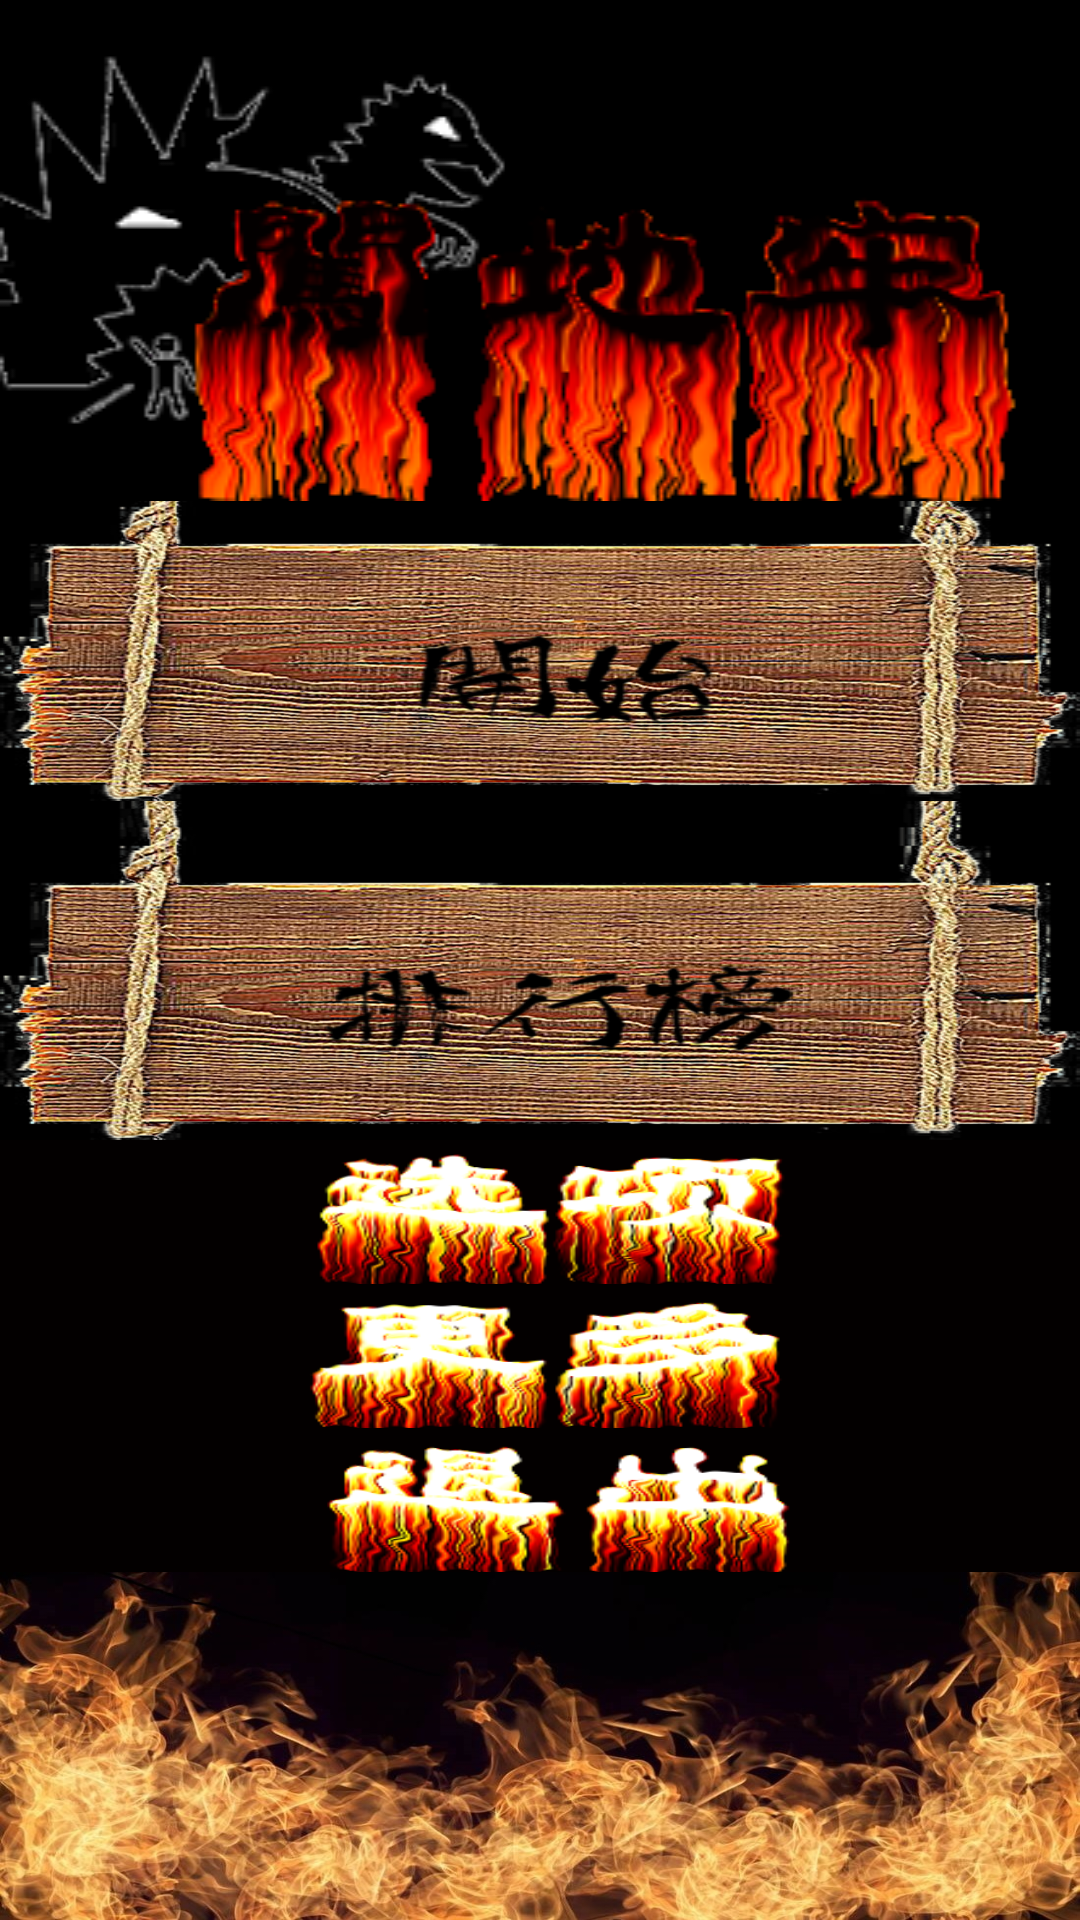

Here is an Android app screen rendered from its layout file. Give the layout XML and the strings, colors and styles it references.
<!-- AndroidManifest.xml: activity theme TouminTheme -->
<!-- res/layout/activity_main.xml -->
<?xml version="1.0" encoding="utf-8"?>
<LinearLayout xmlns:android="http://schemas.android.com/apk/res/android"
    xmlns:tools="http://schemas.android.com/tools"
    android:id="@+id/linearLayout1"
    android:layout_width="match_parent"
    android:layout_height="match_parent"
    android:fitsSystemWindows="true"
    android:orientation="vertical">

    <ImageView
        android:id="@+id/title_img"
        android:layout_width="match_parent"
        android:layout_height="wrap_content"
        android:background="@drawable/title2"
        android:fitsSystemWindows="true"
        android:scaleType="centerCrop" />

    <LinearLayout
        android:id="@+id/linearLayout2"
        android:layout_width="match_parent"
        android:layout_height="match_parent"
        android:background="@color/colorPrimaryDark"
        android:fitsSystemWindows="true"
        android:gravity="center"
        android:orientation="vertical">

        <Button
            android:id="@+id/start"
            android:layout_width="match_parent"
            android:layout_height="wrap_content"
            android:background="@drawable/start"
            android:fitsSystemWindows="true"
            android:gravity="center" />

        <Button
            android:id="@+id/score_board"
            android:layout_width="match_parent"
            android:layout_height="wrap_content"
            android:background="@drawable/score_board"
            android:fitsSystemWindows="true"
            android:gravity="center" />

        <Button
            android:id="@+id/options"
            android:layout_width="match_parent"
            android:layout_height="wrap_content"
            android:background="@drawable/options"
            android:fitsSystemWindows="true"
            android:gravity="center" />

        <Button
            android:id="@+id/more_app"
            android:layout_width="match_parent"
            android:layout_height="wrap_content"
            android:background="@drawable/more_app"
            android:fitsSystemWindows="true"
            android:gravity="center" />

        <Button
            android:id="@+id/esc"
            android:layout_width="match_parent"
            android:layout_height="wrap_content"
            android:background="@drawable/esc"
            android:fitsSystemWindows="true"
            android:gravity="center" />

        <ImageView
            android:id="@+id/bottom_img"
            android:layout_width="match_parent"
            android:layout_height="wrap_content"
            android:background="@drawable/bottom"
            android:fitsSystemWindows="true"
            android:scaleType="centerCrop" />
    </LinearLayout>

</LinearLayout>
<!-- resources referenced by this layout -->
<resources>
  <color name="colorPrimaryDark">#000</color>
  <!-- drawable bottom: jpg bitmap (drawable, 145547 bytes) -->
  <!-- drawable esc: png bitmap (drawable-xxhdpi, 26903 bytes) -->
  <!-- drawable more_app: png bitmap (drawable-xxhdpi, 28568 bytes) -->
  <!-- drawable options: png bitmap (drawable-xxhdpi, 30625 bytes) -->
  <!-- drawable score_board: png bitmap (drawable-xxhdpi, 474686 bytes) -->
  <!-- drawable start: png bitmap (drawable-xxhdpi, 465209 bytes) -->
  <!-- drawable title2: png bitmap (drawable, 39211 bytes) -->
  <style name="TouminTheme" parent="AppTheme" />
  <style name="AppTheme" parent="Theme.AppCompat.Light.NoActionBar">
          
          <item name="colorPrimary">@color/colorPrimary</item>
          <item name="colorPrimaryDark">@color/colorPrimaryDark</item>
          <item name="colorAccent">@color/colorAccent</item>
      </style>
  <color name="colorPrimary">#3F51B5</color>
  <color name="colorAccent">#FF4081</color>
</resources>
